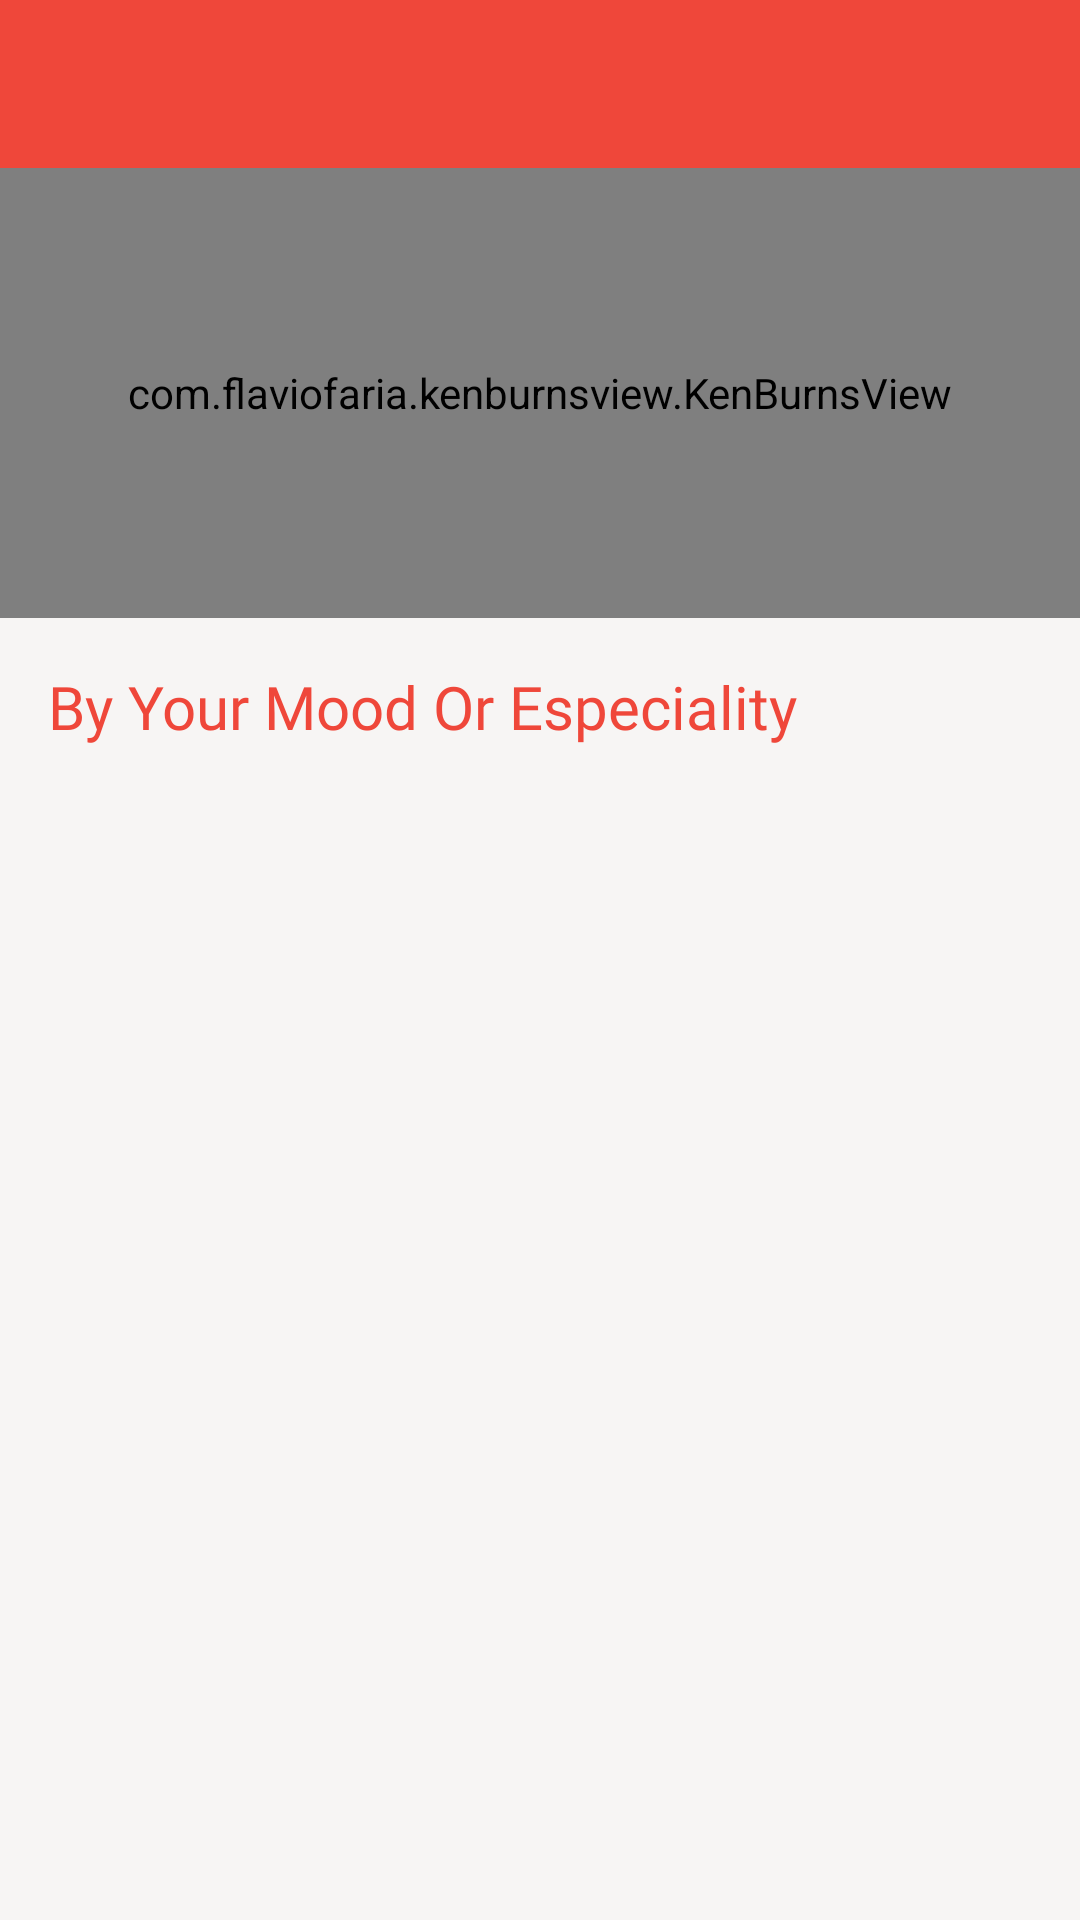

Layout XML and referenced resources for this Android screen:
<!-- AndroidManifest.xml: application theme AppTheme -->
<!-- res/layout/activity_food_list.xml -->
<?xml version="1.0" encoding="utf-8"?>
<LinearLayout xmlns:android="http://schemas.android.com/apk/res/android"
    xmlns:app="http://schemas.android.com/apk/res-auto"
    xmlns:tools="http://schemas.android.com/tools"
    android:layout_width="match_parent"
    android:layout_height="match_parent"
    app:layout_behavior="@string/appbar_scrolling_view_behavior"
    android:background="@color/divider"
    android:orientation="vertical"
    tools:context=".FoodListActivity">

        <com.google.android.material.appbar.AppBarLayout
            android:layout_width="match_parent"
            android:layout_height="wrap_content"
            android:theme="@style/AppTheme.AppBarOverlay"
            >

            <androidx.appcompat.widget.Toolbar
                android:id="@+id/toolbar"
                android:background="@color/button_color"
                app:titleTextColor="@android:color/white"
                app:popupTheme="@style/AppTheme.PopupOverlay"
                android:layout_width="match_parent"
                android:layout_height="?attr/actionBarSize">


            </androidx.appcompat.widget.Toolbar>


        </com.google.android.material.appbar.AppBarLayout>

    <com.flaviofaria.kenburnsview.KenBurnsView
        android:id="@+id/img_categoria"
        android:layout_width="match_parent"
        android:scaleType="centerCrop"
        android:layout_height="150dp" />

    <LinearLayout
        android:padding="16dp"
        android:orientation="vertical"
        android:background="@color/divider"
        android:layout_width="match_parent"
        android:layout_height="wrap_content">

        <TextView
            android:textSize="20sp"
            android:fontFamily="@font/magnifika"
            android:text="@string/category"
            android:textColor="@color/button_color"
            android:layout_width="match_parent"
            android:layout_height="wrap_content" />

        <androidx.recyclerview.widget.RecyclerView
            android:id="@+id/recycler_food"
            android:layout_marginStart="4dp"
            android:layout_marginEnd="4dp"
            android:layout_width="match_parent"
            android:layout_height="match_parent"/>


    </LinearLayout>

</LinearLayout>
<!-- resources referenced by this layout -->
<resources>
  <color name="button_color">@color/colorPrimary</color>
  <color name="divider">#F7F5F4</color>
  <string name="category">By Your Mood Or Especiality</string>
  <style name="AppTheme.AppBarOverlay" parent="ThemeOverlay.AppCompat.Dark.ActionBar" />
  <style name="AppTheme.PopupOverlay" parent="ThemeOverlay.AppCompat.Light" />
  <style name="AppTheme" parent="Theme.AppCompat.Light.NoActionBar">
          
          <item name="colorPrimary">@color/colorPrimary</item>
          <item name="colorPrimaryDark">@color/colorPrimaryDark</item>
          <item name="colorAccent">@color/colorAccent</item>
      </style>
  <color name="colorPrimary">#ef473a</color>
  <color name="colorPrimaryDark">@color/colorPrimary</color>
  <color name="colorAccent">#ff7b65</color>
</resources>
